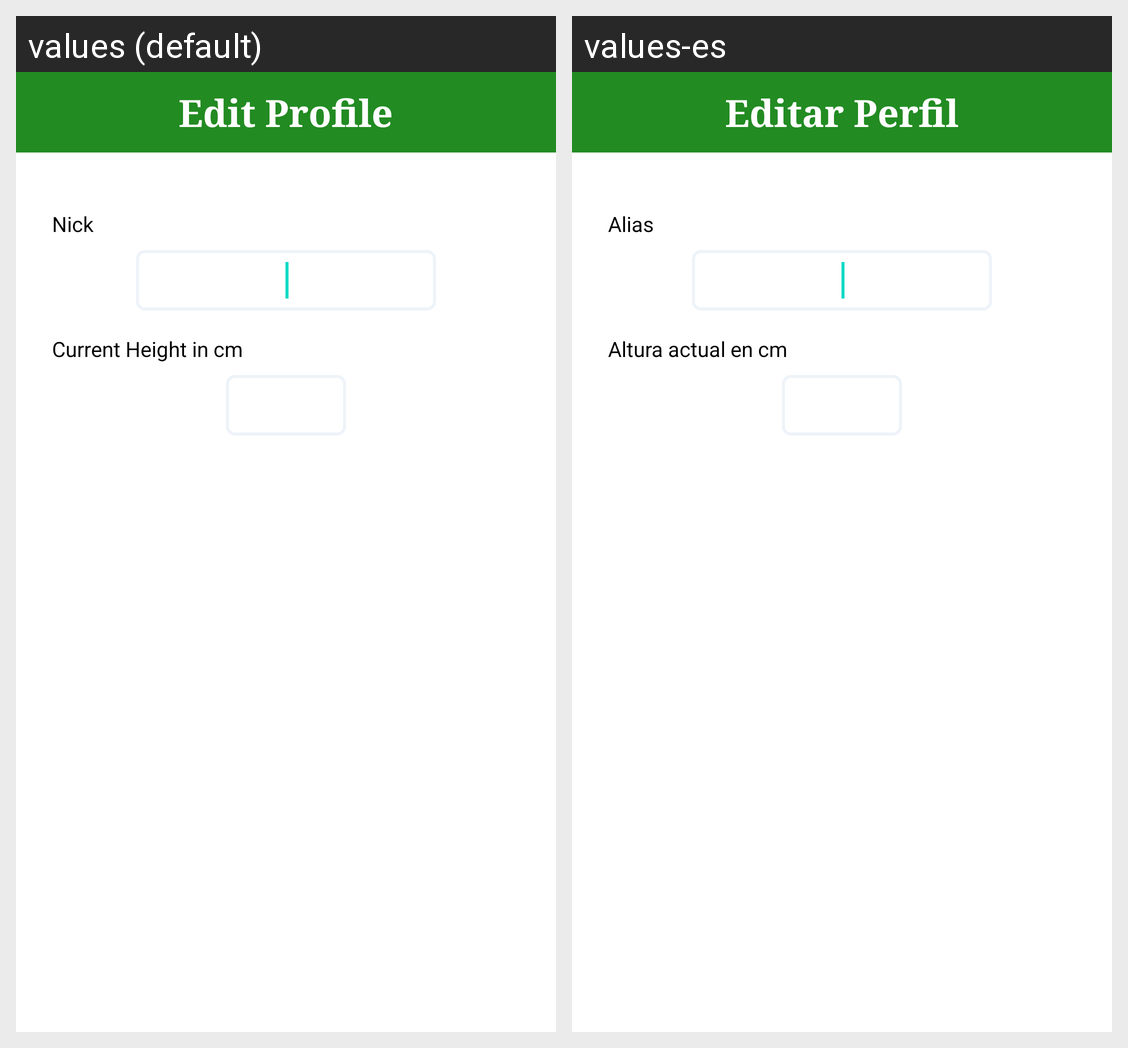

The same Android screen rendered under two of its app's locales, left to right. List the strings drawn on it with the default value and each locale's translation.
Android screen res/layout/editarperfil.xml rendered under 2 locales, left to right: values (default), values-es. Device: Nexus 5 (rendered at 1080×1920; each locale shown at half size, 540×960, under a caption strip naming it); theme Theme.MaterialComponents.DayNight.NoActionBar.
Strings drawn on this screen, with the default value and each locale's value (text and hints the layout hard-codes, and strings that could not be matched under every locale, appear in the picture but are not listed):

editar_perfil
  values: Edit Profile
  values-es: Editar Perfil

alias
  values: Nick
  values-es: Alias

altura
  values: Current Height in cm
  values-es: Altura actual en cm
